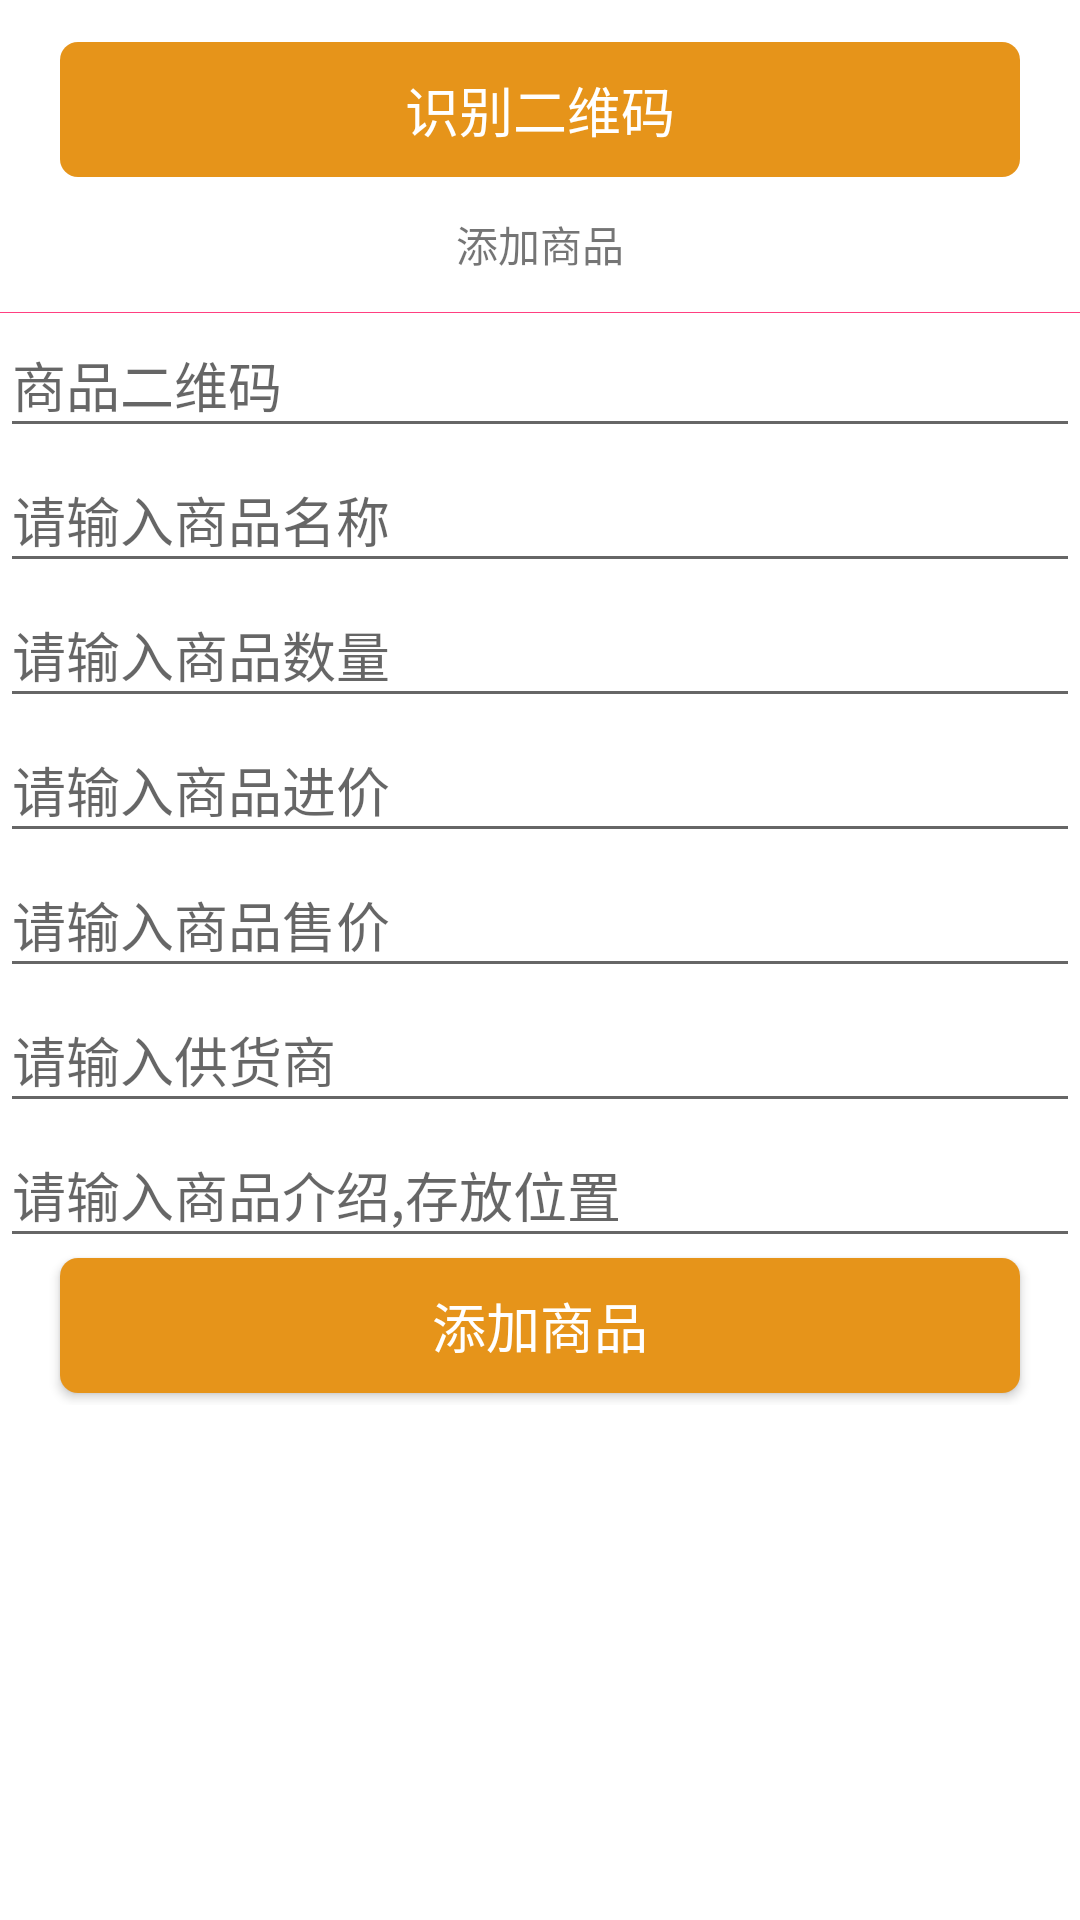

Layout XML and referenced resources for this Android screen:
<!-- AndroidManifest.xml: application theme AppTheme -->
<!-- res/layout/goods_fragment.xml -->
<?xml version="1.0" encoding="utf-8"?>
<ScrollView xmlns:android="http://schemas.android.com/apk/res/android"
            android:layout_width="match_parent"
            android:layout_height="match_parent"
            android:background="@color/colorWhite"
            android:orientation="vertical">


    <LinearLayout
        android:layout_width="match_parent"
        android:layout_height="wrap_content"
        android:layout_marginTop="10dp"
        android:background="@drawable/shape_rectangle_btn"
        android:orientation="vertical">

        <TextView
            android:id="@+id/tv_qrscan"
            android:layout_width="match_parent"
            android:layout_height="45dp"
            android:layout_marginLeft="20dp"
            android:layout_marginRight="20dp"
            android:layout_marginTop="4dp"
            android:background="@drawable/shape_btn"
            android:gravity="center"
            android:text="识别二维码"
            android:textColor="@color/colorWhite"
            android:textSize="18sp"/>

        <TextView
            android:id="@+id/tv_title"
            android:layout_width="match_parent"
            android:layout_height="45dp"
            android:gravity="center"
            android:text="添加商品"/>

        <View
            android:layout_width="match_parent"
            android:layout_height="1px"
            android:background="@color/colorAccent"
        />

        <EditText
            android:id="@+id/et_qrcode"
            android:layout_width="match_parent"
            android:layout_height="45dp"
            android:gravity="center_vertical"
            android:hint="商品二维码"/>

        <EditText
            android:id="@+id/et_goods"
            android:layout_width="match_parent"
            android:layout_height="45dp"
            android:gravity="center_vertical"
            android:hint="请输入商品名称"/>

        <EditText
            android:id="@+id/et_num"
            android:layout_width="match_parent"
            android:layout_height="45dp"
            android:gravity="center_vertical"
            android:hint="请输入商品数量"/>

        <EditText
            android:id="@+id/et_bid"
            android:layout_width="match_parent"
            android:layout_height="45dp"
            android:gravity="center_vertical"
            android:hint="请输入商品进价"/>

        <EditText
            android:id="@+id/et_price"
            android:layout_width="match_parent"
            android:layout_height="45dp"
            android:gravity="center_vertical"
            android:hint="请输入商品售价"/>


        <EditText
            android:id="@+id/et_supplyId"
            android:layout_width="match_parent"
            android:layout_height="45dp"
            android:gravity="center_vertical"
            android:hint="请输入供货商"/>
        <EditText
            android:id="@+id/et_desc"
            android:layout_width="match_parent"
            android:layout_height="45dp"
            android:gravity="center_vertical"
            android:hint="请输入商品介绍,存放位置"/>

        <Button
            android:id="@+id/btn_addgoods"
            android:layout_width="match_parent"
            android:layout_height="45dp"
            android:layout_marginLeft="20dp"
            android:layout_marginRight="20dp"
            android:background="@drawable/shape_btn"
            android:text="添加商品"
            android:textColor="@color/colorWhite"
            android:layout_marginBottom="4dp"
            android:textSize="18sp"/>

    </LinearLayout>
</ScrollView>
<!-- resources referenced by this layout -->
<resources>
  <color name="colorAccent">#FF4081</color>
  <color name="colorWhite">#FFFFFF</color>
  <!-- drawable shape_btn (drawable) -->
  <?xml version="1.0" encoding="utf-8"?>
  <shape xmlns:android="http://schemas.android.com/apk/res/android"
  >
      <corners android:radius="6dip" />
  
      <size
          android:width="200dp"
          android:height="60dp" />
  
      <solid android:color="@color/btn_color" />
  
  </shape>
  <style name="AppTheme" parent="Theme.AppCompat.Light.DarkActionBar">
          
          <item name="colorPrimary">@color/colorPrimary</item>
          <item name="colorPrimaryDark">@color/colorPrimaryDark</item>
          <item name="colorAccent">@color/colorAccent</item>
      </style>
  <color name="btn_color">#E6941A</color>
  <color name="colorPrimary">#3F51B5</color>
  <color name="colorPrimaryDark">#303F9F</color>
</resources>
